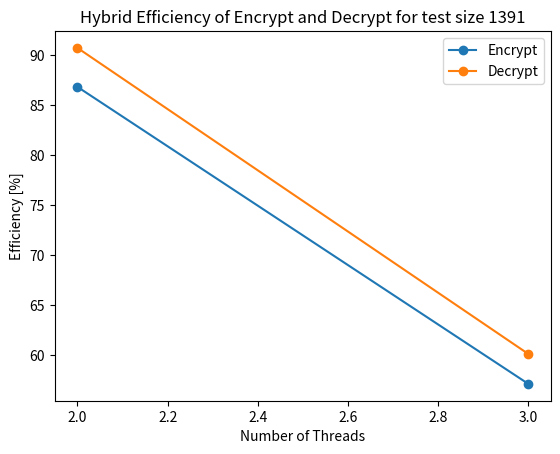

Recreate this plot in Python. (Note: this script raises an exception after producing the figure.)
import matplotlib.pyplot as plt
import re
from statistics import mean

log_data = """
TestCategory:Sequential_Test|TestName:KeyExpansion|Size:1391|ClockTime:0.000011
TestCategory:Sequential_Test|TestName:Encrypt|Size:1391|ClockTime:0.012452
TestCategory:Sequential_Test|TestName:Decrypt|Size:1391|ClockTime:0.014451
TestCategory:Hybrid_Test-2-2|TestName:KeyExpansion|Size:1391|ClockTime:0.000082
TestCategory:Hybrid_Test-2-2|TestName:Encrypt|Size:1391|ClockTime:0.007189
TestCategory:Hybrid_Test-2-2|TestName:Decrypt|Size:1391|ClockTime:0.008003
TestCategory:Hybrid_Test-2-3|TestName:KeyExpansion|Size:1391|ClockTime:0.000126
TestCategory:Hybrid_Test-2-3|TestName:Encrypt|Size:1391|ClockTime:0.007203
TestCategory:Hybrid_Test-2-3|TestName:Decrypt|Size:1391|ClockTime:0.008070
TestCategory:Sequential_Test|TestName:KeyExpansion|Size:1391|ClockTime:0.000010
TestCategory:Sequential_Test|TestName:Encrypt|Size:1391|ClockTime:0.012372
TestCategory:Sequential_Test|TestName:Decrypt|Size:1391|ClockTime:0.014257
TestCategory:Hybrid_Test-2-2|TestName:KeyExpansion|Size:1391|ClockTime:0.000080
TestCategory:Hybrid_Test-2-2|TestName:Encrypt|Size:1391|ClockTime:0.007130
TestCategory:Hybrid_Test-2-2|TestName:Decrypt|Size:1391|ClockTime:0.008020
TestCategory:Hybrid_Test-2-3|TestName:KeyExpansion|Size:1391|ClockTime:0.000119
TestCategory:Hybrid_Test-2-3|TestName:Encrypt|Size:1391|ClockTime:0.007127
TestCategory:Hybrid_Test-2-3|TestName:Decrypt|Size:1391|ClockTime:0.008054
TestCategory:Sequential_Test|TestName:KeyExpansion|Size:1391|ClockTime:0.000009
TestCategory:Sequential_Test|TestName:Encrypt|Size:1391|ClockTime:0.012382
TestCategory:Sequential_Test|TestName:Decrypt|Size:1391|ClockTime:0.014238
TestCategory:Hybrid_Test-2-2|TestName:KeyExpansion|Size:1391|ClockTime:0.000081
TestCategory:Hybrid_Test-2-2|TestName:Encrypt|Size:1391|ClockTime:0.007200
TestCategory:Hybrid_Test-2-2|TestName:Decrypt|Size:1391|ClockTime:0.007878
TestCategory:Hybrid_Test-2-3|TestName:KeyExpansion|Size:1391|ClockTime:0.000120
TestCategory:Hybrid_Test-2-3|TestName:Encrypt|Size:1391|ClockTime:0.007474
TestCategory:Hybrid_Test-2-3|TestName:Decrypt|Size:1391|ClockTime:0.007921
"""

sequential_times = {'Encrypt': 0, 'Decrypt': 0}
parallel_times = {2: {'Encrypt': [], 'Decrypt': []},
                  3: {'Encrypt': [], 'Decrypt': []},
                  4: {'Encrypt': [], 'Decrypt': []}}

# Regex pattern to match the log entries
pattern = re.compile(r"TestCategory:(\w+)_Test(-\d+)?(-\d+)?\|TestName:(Encrypt|Decrypt)\|Size:1391\|ClockTime:(\d+\.\d+)")

# Parse the log data
for line in log_data.split('\n'):
    match = pattern.search(line)
    if match:
        test_category, num_processes, num_threads, test_type, time = match.groups()
        time = float(time)

        if 'Sequential' in test_category:
            # Only set the time once as the sequential time doesn't change with number of threads
            if sequential_times[test_type] == 0:
                sequential_times[test_type] = time
        else:
            # The number of threads is in the test_category string
            num_threads = int(num_threads[1])
            parallel_times[num_threads][test_type].append(time)

# Calculate average times for parallel tests and speedup for each thread count
efficiencies = {'Encrypt': [], 'Decrypt': []}

for num_threads in parallel_times:
    for test_type in parallel_times[num_threads]:
        if parallel_times[num_threads][test_type]:
            avg_parallel_time = mean(parallel_times[num_threads][test_type])
            speedup = (sequential_times[test_type] / avg_parallel_time) * 100
            efficiency = speedup / num_threads
            efficiencies[test_type].append((num_threads, efficiency))

# Sort the speedup data by number of threads

efficiencies['Encrypt'].sort()
efficiencies['Decrypt'].sort()

# Plotting the speedup for Encrypt and Decrypt
fig, ax = plt.subplots()

# Extract number of threads and corresponding speedup for plotting
threads_encrypt, speedup_encrypt = zip(*efficiencies['Encrypt'])
threads_decrypt, speedup_decrypt = zip(*efficiencies['Decrypt'])

ax.plot(threads_encrypt, speedup_encrypt, marker='o', label='Encrypt')
ax.plot(threads_decrypt, speedup_decrypt, marker='o', label='Decrypt')

# Adding labels and title
ax.set_xlabel('Number of Threads')
ax.set_ylabel('Efficiency [%]')
ax.set_title('Hybrid Efficiency of Encrypt and Decrypt for test size 1391')
ax.legend()

plt.savefig('results/hybrid_efficiency_plot.png', dpi=300)

# Show the plot
# plt.show()